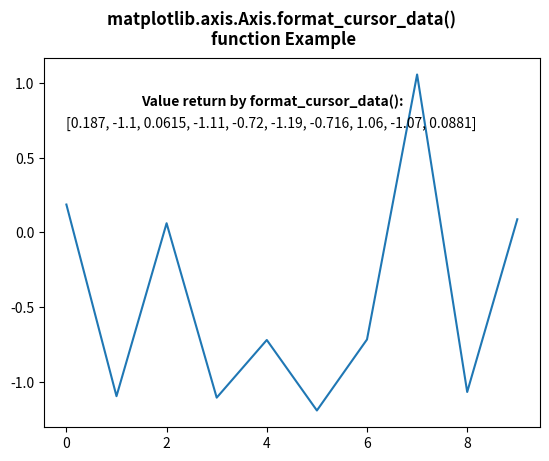

Source code (Python):
# Implementation of matplotlib function
from matplotlib.axis import Axis
import numpy as np
import matplotlib.pyplot as plt

np.random.seed(10 ** 7)
geeksx = np.random.randn(10)

fig, ax = plt.subplots()
ax.plot(geeksx)

ax.text(1.5, 0.85,
        "Value return by format_cursor_data():",
        fontweight="bold")

ax.text(0, 0.7,
        Axis.format_cursor_data(ax, data=geeksx))

fig.suptitle("""matplotlib.axis.Axis.format_cursor_data() 
function Example\n""", fontweight="bold")

plt.show()
